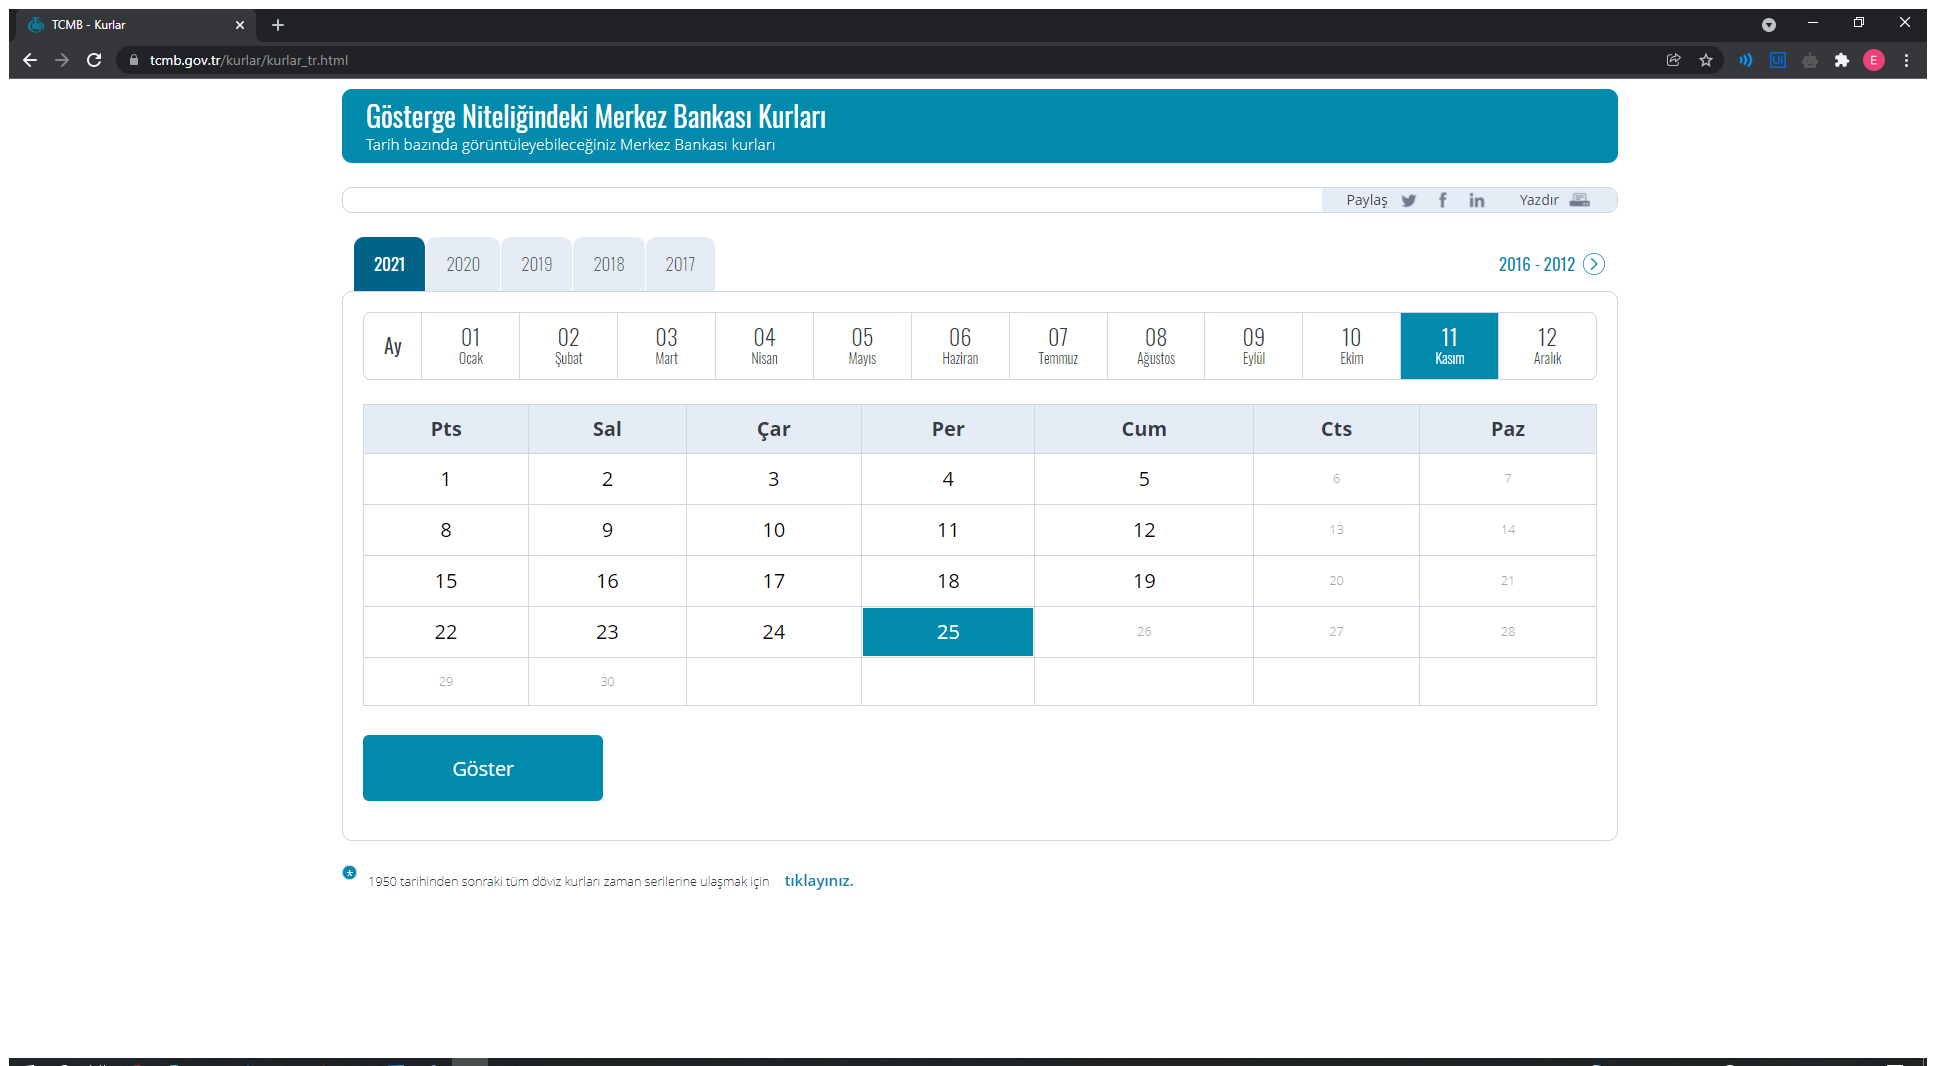
Task: Recruitment Assesment - Attended Robot
Workflow: Component_SelectDate

Step 1: Use Browser Chrome: TCMB - Kurlar (chrome.exe)

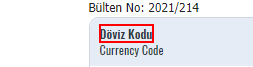
Step 2: find the text

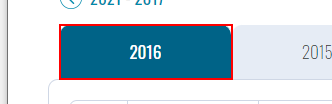
Step 3: get-text from the element in window 'TCMB - Kurlar' (chrome.exe)

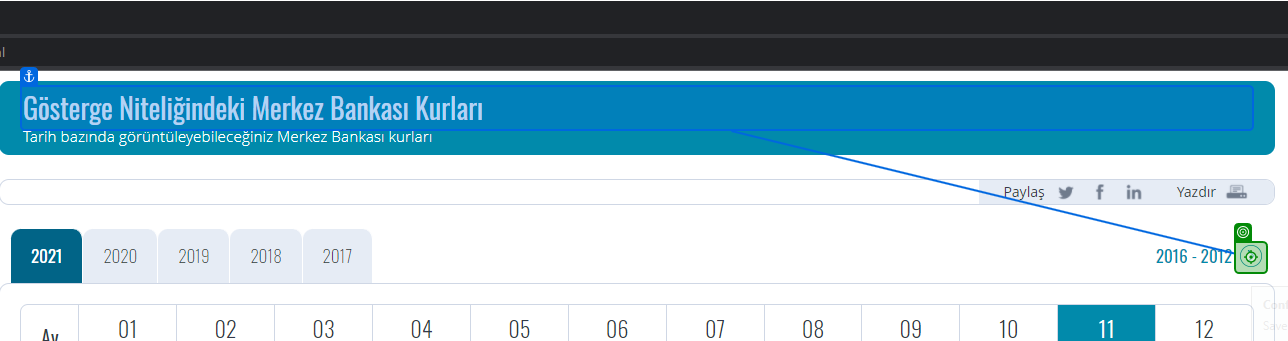
Step 4 [then]: click on 'Gösterge Niteliğindeki'

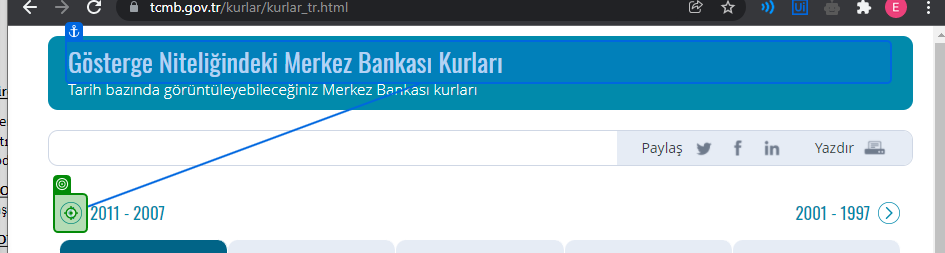
Step 5 [else]: click on 'Gösterge Niteliğindeki'

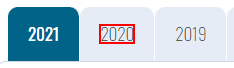
Step 6: click on the element '{0}'

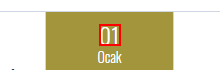
Step 7: click on the element '{0}' in window 'TCMB - Kurlar' (chrome.exe)

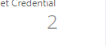
Step 8: Find Element on '{1}' in window 'TCMB - Kurlar' (chrome.exe)

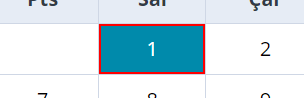
Step 9 [then]: click on the link '{1}' in window 'TCMB - Kurlar' (chrome.exe)

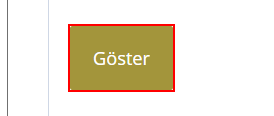
Step 10: click on the text box